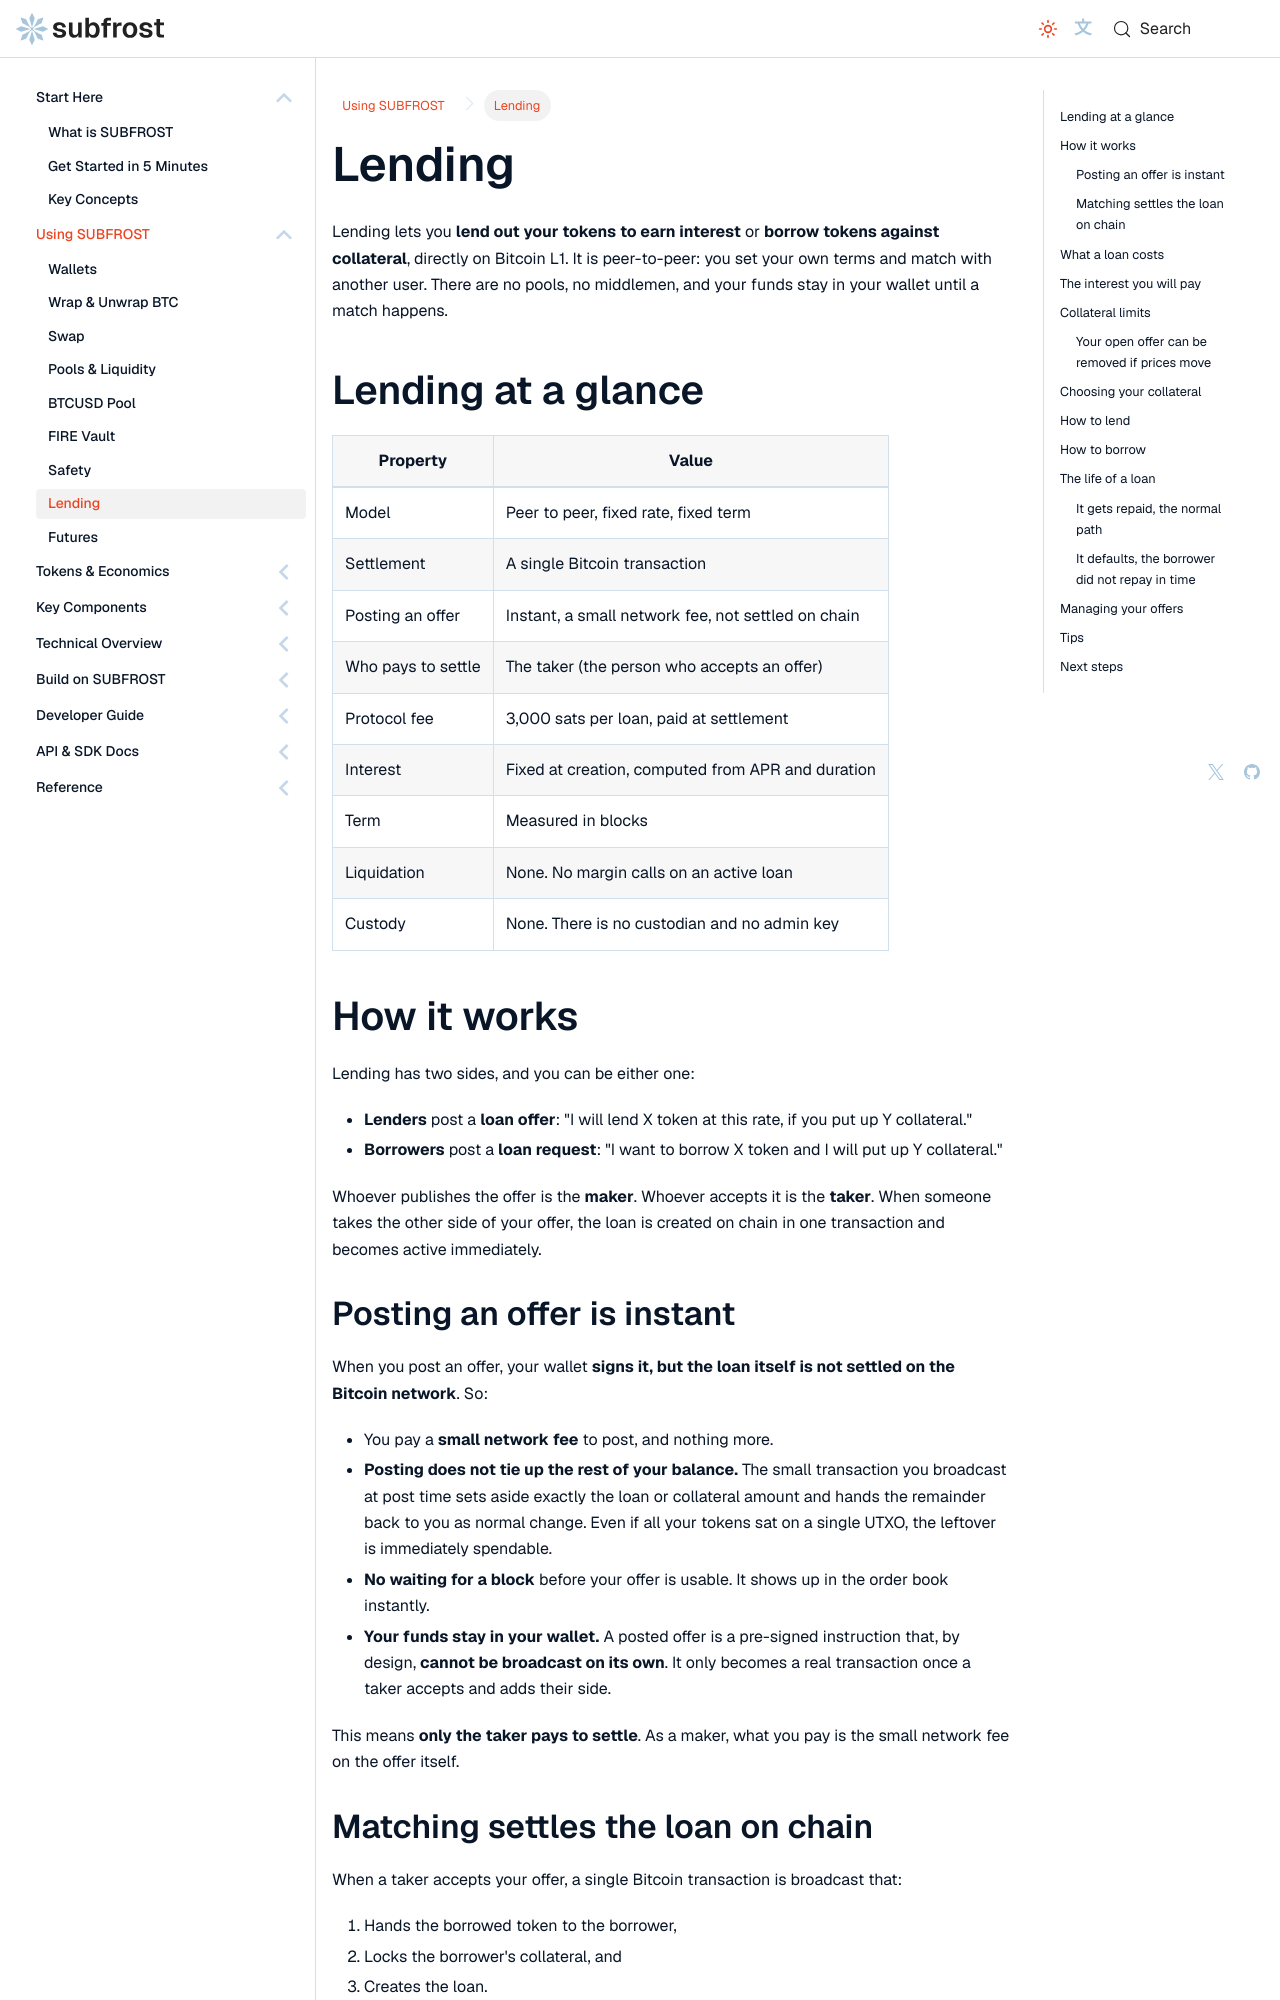

repository: Vdto88/subfrost-docs-preview · page: using-subfrost/lending/index.html · generator: docusaurus

---
title: Lending
sidebar_label: Lending
sidebar_position: 8
description: Lend your tokens to earn interest, or borrow against collateral, settled peer-to-peer on Bitcoin L1.
---

# Lending

Lending lets you **lend out your tokens to earn interest** or **borrow tokens against collateral**, directly on Bitcoin L1. It is peer-to-peer: you set your own terms and match with another user. There are no pools, no middlemen, and your funds stay in your wallet until a match happens.

## Lending at a glance

| Property | Value |
| --- | --- |
| Model | Peer to peer, fixed rate, fixed term |
| Settlement | A single Bitcoin transaction |
| Posting an offer | Instant, a small network fee, not settled on chain |
| Who pays to settle | The taker (the person who accepts an offer) |
| Protocol fee | 3,000 sats per loan, paid at settlement |
| Interest | Fixed at creation, computed from APR and duration |
| Term | Measured in blocks |
| Liquidation | None. No margin calls on an active loan |
| Custody | None. There is no custodian and no admin key |

## How it works

Lending has two sides, and you can be either one:

- **Lenders** post a **loan offer**: "I will lend X token at this rate, if you put up Y collateral."
- **Borrowers** post a **loan request**: "I want to borrow X token and I will put up Y collateral."

Whoever publishes the offer is the **maker**. Whoever accepts it is the **taker**. When someone takes the other side of your offer, the loan is created on chain in one transaction and becomes active immediately.

### Posting an offer is instant

When you post an offer, your wallet **signs it, but the loan itself is not settled on the Bitcoin network**. So:

- You pay a **small network fee** to post, and nothing more.
- **Posting does not tie up the rest of your balance.** The small transaction you broadcast at post time sets aside exactly the loan or collateral amount and hands the remainder back to you as normal change. Even if all your tokens sat on a single UTXO, the leftover is immediately spendable.
- **No waiting for a block** before your offer is usable. It shows up in the order book instantly.
- **Your funds stay in your wallet.** A posted offer is a pre-signed instruction that, by design, **cannot be broadcast on its own**. It only becomes a real transaction once a taker accepts and adds their side.

This means **only the taker pays to settle**. As a maker, what you pay is the small network fee on the offer itself.
